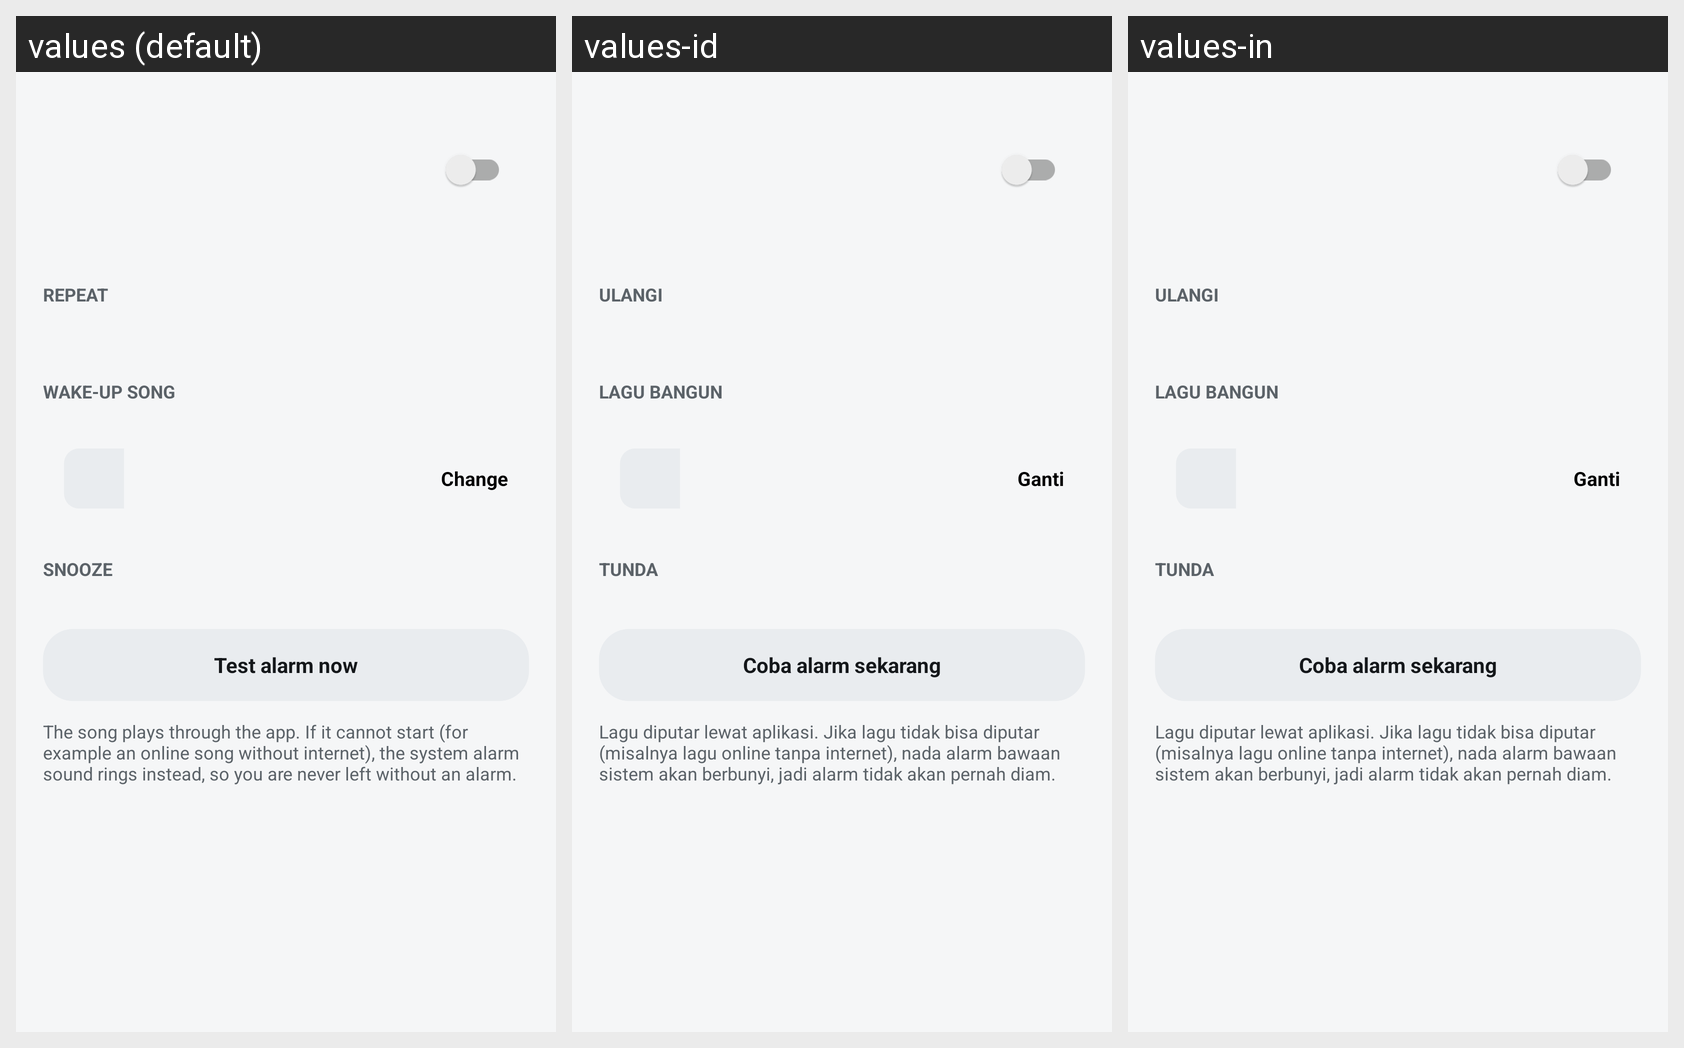

The Android screen above is rendered under several locales of the same app. Produce the string resources it draws, with the default and per-locale values.
Android screen res/layout/view_alarm_panel.xml rendered under 3 locales, left to right: values (default), values-id, values-in. Device: Nexus 5 (rendered at 1080×1920; each locale shown at half size, 540×960, under a caption strip naming it); theme Theme.FXSoundLite.
Strings drawn on this screen, with the default value and each locale's value (text and hints the layout hard-codes, and strings that could not be matched under every locale, appear in the picture but are not listed):

alarm_repeat_label
  values: REPEAT
  values-id: ULANGI
  values-in: ULANGI

alarm_song_label
  values: WAKE-UP SONG
  values-id: LAGU BANGUN
  values-in: LAGU BANGUN

alarm_change
  values: Change
  values-id: Ganti
  values-in: Ganti

alarm_snooze_label
  values: SNOOZE
  values-id: TUNDA
  values-in: TUNDA

alarm_test
  values: Test alarm now
  values-id: Coba alarm sekarang
  values-in: Coba alarm sekarang

alarm_hint
  values: The song plays through the app. If it cannot start (for example an online song without internet), the system alarm sound rings instead, so you are never left without an alarm.
  values-id: Lagu diputar lewat aplikasi. Jika lagu tidak bisa diputar (misalnya lagu online tanpa internet), nada alarm bawaan sistem akan berbunyi, jadi alarm tidak akan pernah diam.
  values-in: Lagu diputar lewat aplikasi. Jika lagu tidak bisa diputar (misalnya lagu online tanpa internet), nada alarm bawaan sistem akan berbunyi, jadi alarm tidak akan pernah diam.
